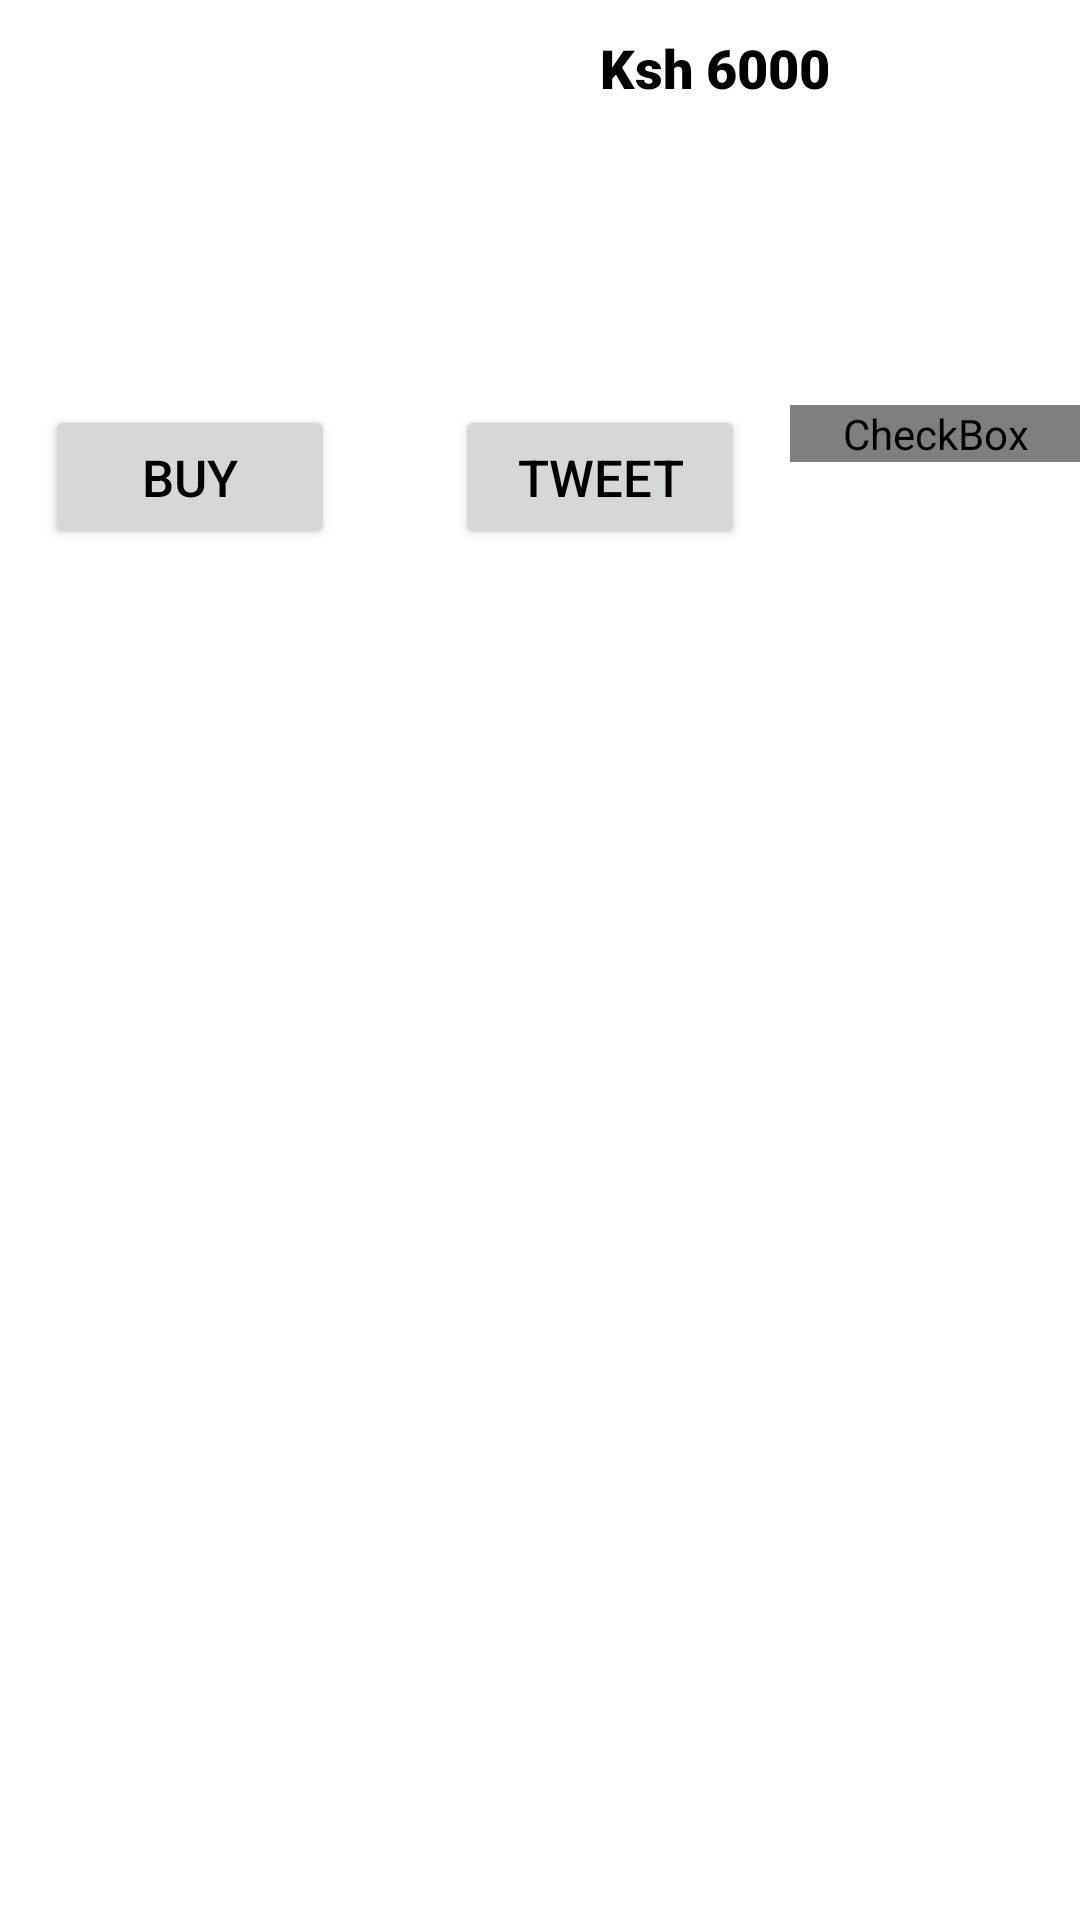

Here is an Android app screen rendered from its layout file. Give the layout XML and the strings, colors and styles it references.
<!-- AndroidManifest.xml: application theme Theme.MartketPlace -->
<!-- res/layout/my_rows.xml -->
<?xml version="1.0" encoding="utf-8"?>
<androidx.constraintlayout.widget.ConstraintLayout xmlns:android="http://schemas.android.com/apk/res/android"
    xmlns:app="http://schemas.android.com/apk/res-auto"
    xmlns:tools="http://schemas.android.com/tools"
    android:layout_width="match_parent"
    android:layout_height="wrap_content"
    tools:context=".MainActivity2">

    <LinearLayout
        android:layout_width="match_parent"
        android:layout_height="wrap_content"
        android:orientation="horizontal"
        android:weightSum="2"
        app:layout_constraintStart_toStartOf="parent"
        app:layout_constraintTop_toTopOf="parent">


        <ImageView
            android:id="@+id/images"
            android:layout_width="0dp"
            android:layout_height="wrap_content"
            android:layout_marginTop="-130dp"
            android:layout_weight="1"
            android:contentDescription="@string/app_name"
            android:padding="20dp"
            android:src="@drawable/fashion" />

        <TextView
            android:id="@+id/Text1"
            android:layout_width="0dp"
            android:layout_height="wrap_content"
            android:layout_marginTop="-10dp"
            android:layout_weight="1"
            android:text="@string/suits"
            android:padding="20dp"
            android:textColor="@color/black"
            android:textSize="18sp"
            android:fontFamily="sans-serif-black"
            />

    </LinearLayout>
    <ProgressBar
        android:id="@+id/progressBar"
        style="?android:attr/progressBarStyle"
        android:layout_width="0dp"
        android:layout_height="wrap_content"
        android:layout_marginTop="16dp"
        android:layout_weight="1"
        android:visibility="invisible"
        app:layout_constraintEnd_toEndOf="parent"
        app:layout_constraintStart_toStartOf="parent"
        app:layout_constraintTop_toTopOf="parent" />

    <LinearLayout
        android:layout_width="match_parent"
        android:layout_height="match_parent"
        android:orientation="horizontal"
        android:weightSum="3"
        app:layout_constraintStart_toStartOf="parent"
        app:layout_constraintTop_toTopOf="parent">


        <Button
            android:layout_width="0dp"
            android:layout_height="wrap_content"
            android:layout_marginTop="135dp"
            android:id="@+id/buy"
            android:layout_weight="1"
            android:text="buy"
            android:textColor="@color/black"
            android:textSize="17sp"
            android:layout_marginEnd="40dp"
            android:layout_marginStart="15dp"
            />

        <Button
            android:id="@+id/tweet"
            android:layout_width="0dp"
            android:layout_height="wrap_content"
            android:layout_marginTop="135dp"
            android:layout_weight="1"
            android:text="tweet"
            android:textColor="@color/black"
            android:textSize="17sp"
            android:layout_marginEnd="15dp"
            />

        <CheckBox
            android:id="@+id/checkBox"
            android:layout_width="0dp"
            android:layout_height="wrap_content"
            android:layout_marginTop="135dp"
            android:layout_weight="1"
            android:button="@drawable/selector_wishlist"
            />
    </LinearLayout>

</androidx.constraintlayout.widget.ConstraintLayout>
<!-- resources referenced by this layout -->
<resources>
  <color name="black">#FF000000</color>
  <!-- drawable selector_wishlist (drawable) -->
  <?xml version="1.0" encoding="utf-8"?>
  <selector xmlns:android="http://schemas.android.com/apk/res/android">
      <item
          android:drawable="@drawable/heart"
          android:state_checked="false"/>
      <item
          android:drawable="@drawable/heart_filled"
          android:state_checked="true"/>
  </selector>
  <string name="app_name">MartketPlace</string>
  <string name="suits">Ksh 6000</string>
  <style name="Theme.MartketPlace" parent="Theme.MaterialComponents.DayNight.DarkActionBar">
          
          <item name="colorPrimary">@color/redish</item>
          <item name="colorPrimaryVariant">@color/red</item>
          <item name="colorOnPrimary">@color/white</item>
          
          <item name="colorSecondary">@color/teal_200</item>
          <item name="colorSecondaryVariant">@color/teal_700</item>
          <item name="colorOnSecondary">@color/black</item>
          
          <item name="android:statusBarColor" tools:targetApi="l">?attr/colorPrimaryVariant</item>
          
      </style>
  <!-- drawable heart_filled (drawable) -->
  <vector xmlns:android="http://schemas.android.com/apk/res/android"
      android:width="24dp"
      android:height="24dp"
      android:viewportWidth="24"
      android:viewportHeight="24"
      android:tint="?attr/colorControlNormal">
    <path
        android:fillColor="@color/redish"
        android:pathData="M12,21.35l-1.45,-1.32C5.4,15.36 2,12.28 2,8.5 2,5.42 4.42,3 7.5,3c1.74,0 3.41,0.81 4.5,2.09C13.09,3.81 14.76,3 16.5,3 19.58,3 22,5.42 22,8.5c0,3.78 -3.4,6.86 -8.55,11.54L12,21.35z"/>
  </vector>
  <color name="redish">#E3447A</color>
  <color name="red">#EF0655</color>
  <color name="white">#FFFFFFFF</color>
  <color name="teal_200">#FF03DAC5</color>
  <color name="teal_700">#FF018786</color>
</resources>
